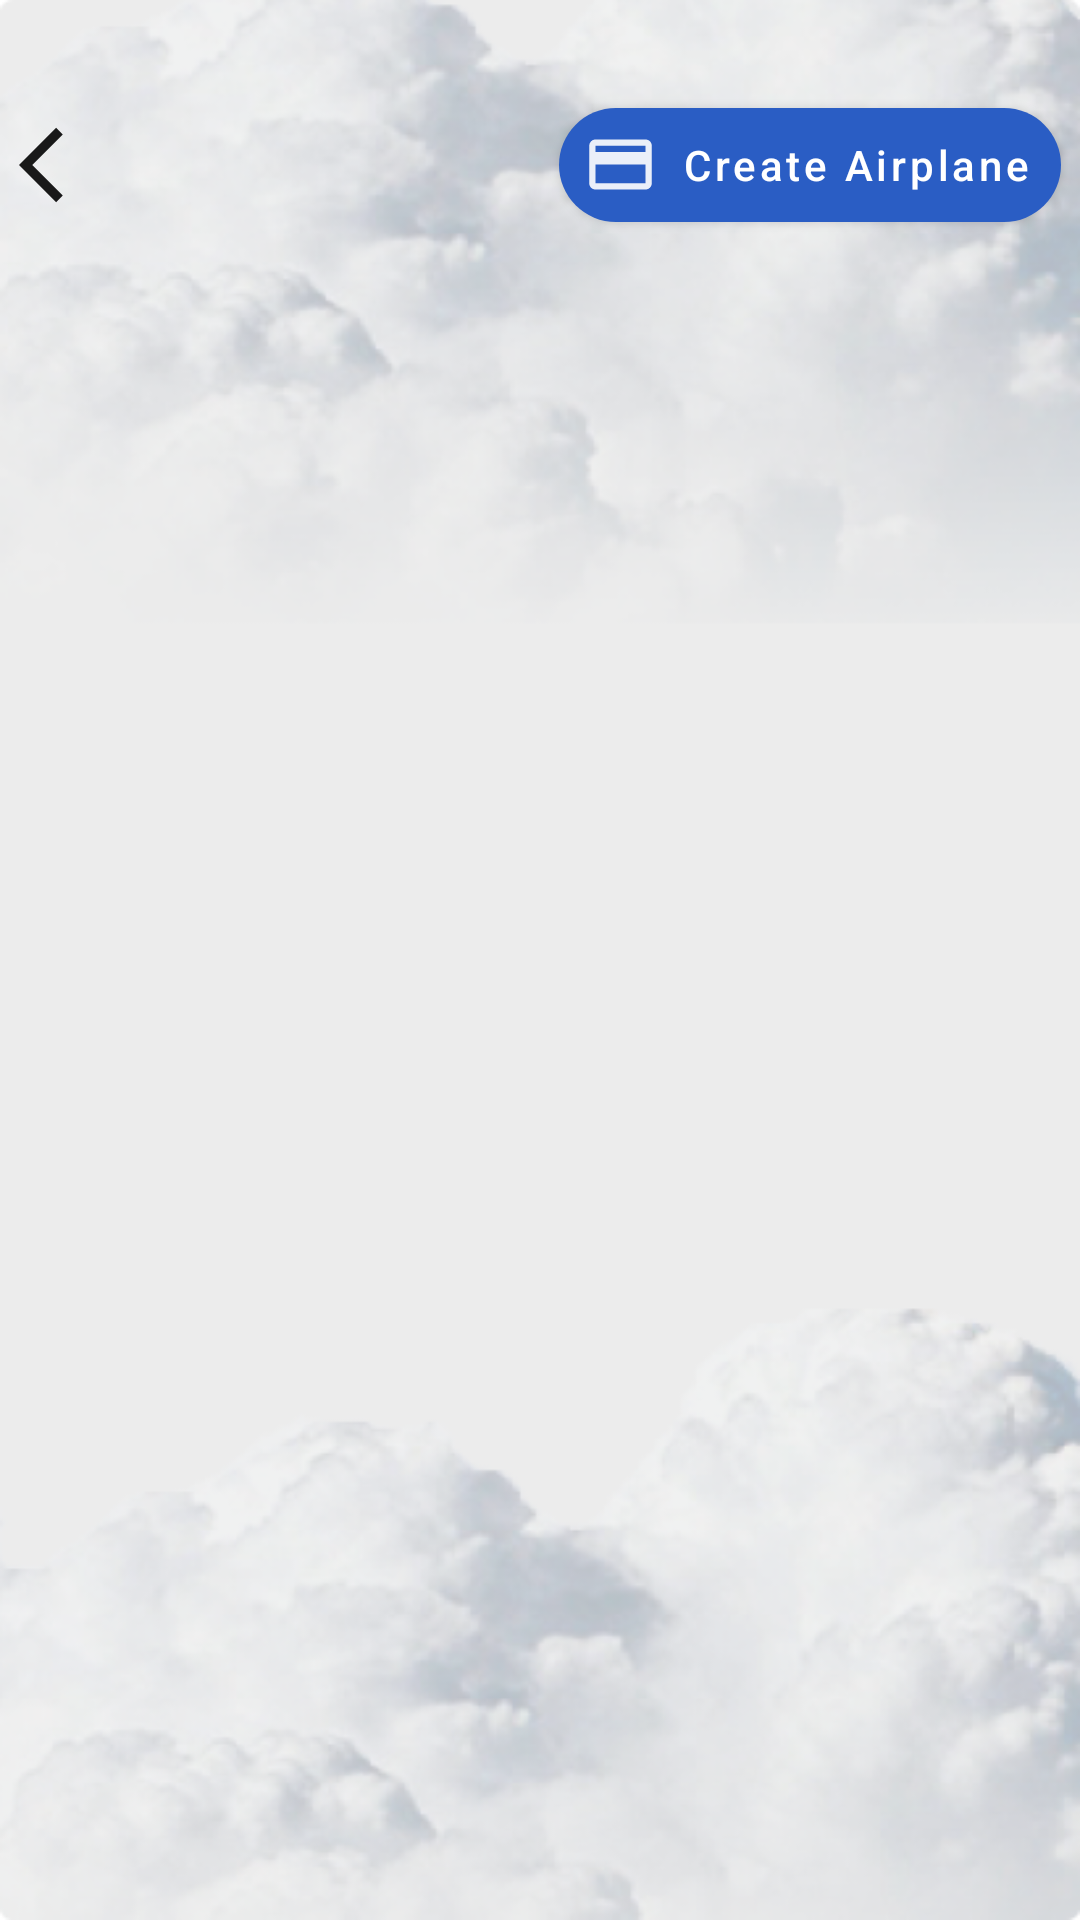

Layout XML and referenced resources for this Android screen:
<!-- AndroidManifest.xml: application theme Theme.FinalProjectAndroidAdmin -->
<!-- res/layout/fragment_airplane.xml -->
<?xml version="1.0" encoding="utf-8"?>
<androidx.coordinatorlayout.widget.CoordinatorLayout
    xmlns:android="http://schemas.android.com/apk/res/android"
    xmlns:tools="http://schemas.android.com/tools"
    android:layout_width="match_parent"
    android:layout_height="match_parent"
    tools:context=".ui.airplane.AirplaneFragment"
    android:background="@drawable/bg_light"
    xmlns:app="http://schemas.android.com/apk/res-auto">

            <LinearLayout
                android:orientation="vertical"
                android:layout_width="match_parent"
                android:layout_height="match_parent">

                <LinearLayout
                    android:layout_width="match_parent"
                    android:layout_height="wrap_content"
                    android:layout_gravity="center"
                    android:gravity="center"
                    android:layout_marginTop="30dp"
                    android:orientation="horizontal">

                    <ImageView
                        android:id="@+id/btnBack"
                        android:layout_gravity="center"
                        android:layout_width="wrap_content"
                        android:layout_height="wrap_content"
                        android:src="@drawable/ic_baseline_arrow_back_ios_24"/>

                    <com.google.android.material.button.MaterialButton
                        android:id="@+id/btnAdd"
                        android:layout_width="wrap_content"
                        android:layout_height="50dp"
                        android:layout_marginStart="150dp"
                        android:paddingEnd="10dp"
                        android:paddingStart="8dp"
                        android:text="@string/create_airplane"
                        android:gravity="center"
                        android:textAllCaps="false"
                        android:textSize="14sp"
                        app:cornerRadius="25dp"
                        app:icon="@drawable/ic_baseline_payment_24"
                        app:iconSize="25dp" />

                </LinearLayout>

                    <androidx.recyclerview.widget.RecyclerView
                        android:id="@+id/rv_post"
                        android:paddingHorizontal="20dp"
                        android:layout_width="match_parent"
                        android:layout_height="wrap_content"
                        tools:listitem="@layout/list_airplane"
                        android:scrollbars="horizontal"
                        tools:visibility="visible" />

            </LinearLayout>

</androidx.coordinatorlayout.widget.CoordinatorLayout>
<!-- res/layout/list_airplane.xml (included above) -->
<?xml version="1.0" encoding="utf-8"?>
<layout xmlns:android="http://schemas.android.com/apk/res/android"
    xmlns:tools="http://schemas.android.com/tools">

    <data>
        <variable
            name="dataBinding"
            type="com.example.final_project_android_admin.data.api.response.airplane.DataAirplane" />
    </data>

        <com.google.android.material.card.MaterialCardView
            android:id="@+id/card"
            android:layout_width="match_parent"
            android:layout_height="wrap_content"
            android:layout_marginTop="10dp">

            <LinearLayout
                android:layout_width="match_parent"
                android:layout_height="wrap_content"
                android:orientation="vertical">

                <LinearLayout
                    android:layout_width="match_parent"
                    android:layout_height="wrap_content"
                    android:orientation="vertical">

                    
                    <ImageView
                        android:id="@+id/imgFilm"
                        android:layout_width="match_parent"
                        android:layout_height="wrap_content"
                        android:scaleType="centerCrop"
                        tools:src="@mipmap/ic_launcher" />

                    <LinearLayout
                        android:gravity="center_vertical"
                        android:orientation="vertical"
                        android:layout_width="match_parent"
                        android:layout_height="100dp">

                        <TextView
                            android:id="@+id/airplane"
                            android:layout_marginStart="20dp"
                            android:layout_width="wrap_content"
                            android:layout_height="wrap_content"
                            android:text="@{dataBinding.airplaneName}"
                            android:textSize="15sp"
                            android:textAppearance="@style/TextAppearance.MyApp.Text" />

                        <TextView
                            android:id="@+id/airplaneCode"
                            android:layout_marginStart="20dp"
                            android:layout_width="wrap_content"
                            android:layout_height="wrap_content"
                            android:text="@{dataBinding.airplaneCode}"
                            android:textSize="15sp"
                            android:textAppearance="@style/TextAppearance.MyApp.Text" />

                        <TextView
                            android:layout_marginStart="20dp"
                            android:layout_width="wrap_content"
                            android:layout_height="wrap_content"
                            android:text="@{dataBinding.company.companyName}"
                            android:textSize="15sp"
                            android:textAppearance="@style/TextAppearance.MyApp.Text" />

                    </LinearLayout>

                </LinearLayout>

            </LinearLayout>

        </com.google.android.material.card.MaterialCardView>

</layout>
<!-- resources referenced by this layout -->
<resources>
  <!-- drawable bg_light: png bitmap (drawable, 163863 bytes) -->
  <!-- drawable ic_baseline_arrow_back_ios_24 (drawable) -->
  <vector android:alpha="0.9" android:autoMirrored="true"
      android:height="30dp" android:tint="#000000"
      android:viewportHeight="24" android:viewportWidth="24"
      android:width="30dp" xmlns:android="http://schemas.android.com/apk/res/android">
      <path android:fillColor="@android:color/white" android:pathData="M11.67,3.87L9.9,2.1 0,12l9.9,9.9 1.77,-1.77L3.54,12z"/>
  </vector>
  <!-- drawable ic_baseline_payment_24 (drawable) -->
  <vector android:alpha="0.9" android:height="24dp" android:tint="#000000"
      android:viewportHeight="24" android:viewportWidth="24"
      android:width="24dp" xmlns:android="http://schemas.android.com/apk/res/android">
      <path android:fillColor="@android:color/white" android:pathData="M20,4L4,4c-1.11,0 -1.99,0.89 -1.99,2L2,18c0,1.11 0.89,2 2,2h16c1.11,0 2,-0.89 2,-2L22,6c0,-1.11 -0.89,-2 -2,-2zM20,18L4,18v-6h16v6zM20,8L4,8L4,6h16v2z"/>
  </vector>
  <string name="create_airplane">Create Airplane</string>
  <style name="TextAppearance.MyApp.Text" parent="TextAppearance.MaterialComponents.Headline4">
          <item name="textAllCaps">false</item>
          <item name="fontFamily">@font/poppins_medium</item>
          <item name="android:textColor">@color/black</item>
          <item name="android:textSize">20sp</item>
      </style>
  <style name="Theme.FinalProjectAndroidAdmin" parent="Theme.MaterialComponents.DayNight.NoActionBar">
          
          <item name="colorPrimary">@color/purple_500</item>
          <item name="colorPrimaryVariant">@color/purple_700</item>
          <item name="colorOnPrimary">@color/white</item>
          
          <item name="colorSecondary">@color/teal_200</item>
          <item name="colorSecondaryVariant">@color/teal_700</item>
          <item name="colorOnSecondary">@color/black</item>
          
          <item name="android:statusBarColor" tools:targetApi="l">?attr/colorPrimaryVariant</item>
          <item name="materialCalendarTheme">@style/ThemeMaterialCalendar</item>
      </style>
  <color name="black">#FF000000</color>
  <color name="purple_500">#2A5DC4</color>
  <color name="purple_700">#FF3700B3</color>
  <color name="white">#FFFFFFFF</color>
  <color name="teal_200">#FF03DAC5</color>
  <color name="teal_700">#FF018786</color>
  <style name="ThemeMaterialCalendar" parent="ThemeOverlay.MaterialComponents.MaterialCalendar">
          <item name="buttonBarPositiveButtonStyle">@style/ThemeMaterialCalendarButton</item>
          <item name="buttonBarNegativeButtonStyle">@style/ThemeMaterialCalendarButton</item>
          <item name="materialButtonStyle">@style/ThemeMaterialCalendarTextButton</item>
          <item name="shapeAppearanceMediumComponent">@style/ShapeAppearance.App.MediumComponent</item>
      </style>
  <style name="ThemeMaterialCalendarButton" parent="Widget.MaterialComponents.Button.TextButton.Dialog">
          <item name="android:textColor">@color/basic</item>
      </style>
  <style name="ThemeMaterialCalendarTextButton" parent="Widget.MaterialComponents.Button.TextButton.Dialog.Flush">
          <item name="android:textColor">@color/basic</item>
          <item name="iconTint">@color/basic</item>
      </style>
  <style name="ShapeAppearance.App.MediumComponent" parent="ShapeAppearance.MaterialComponents.MediumComponent">
          <item name="cornerSize">16dp</item>
      </style>
  <color name="basic">#2555B7</color>
</resources>
